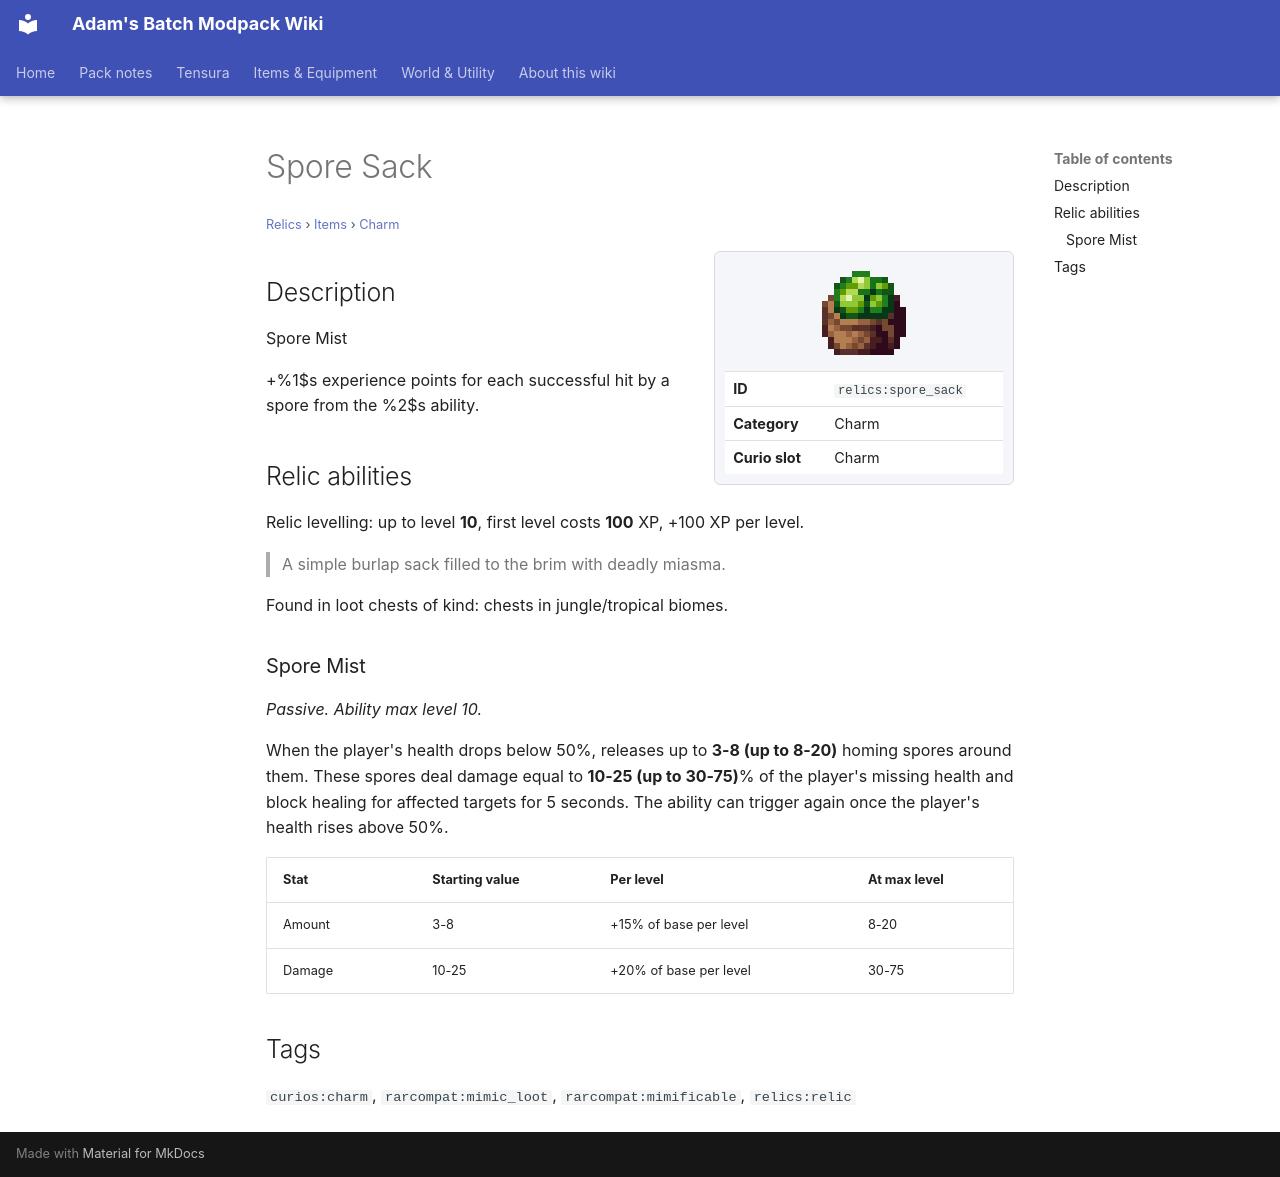

repository: Proteus-Nell/Adams-Batch-MC-Modpack-Wiki · page: relics/items/charm/spore-sack/index.html · generator: mkdocs

# Spore Sack

<small>[Relics](../../index.md) &rsaquo; [Items](../index.md) &rsaquo; [Charm](index.md)</small>

<div class="infobox" markdown>

![Spore Sack](../../../assets/icons/relics/item/spore_sack.png)

| | |
|---|---|
| **ID** | `relics:spore_sack` |
| **Category** | Charm |
| **Curio slot** | Charm |

</div>

## Description

Spore Mist

+%1$s experience points for each successful hit by a spore from the %2$s ability.

## Relic abilities

Relic levelling: up to level **10**, first level costs **100** XP, +100 XP per level.

> A simple burlap sack filled to the brim with deadly miasma.

Found in loot chests of kind: chests in jungle/tropical biomes.

### Spore Mist

*Passive. Ability max level 10.*

When the player's health drops below 50%, releases up to **3-8 (up to 8-20)** homing spores around them. These spores deal damage equal to **10-25 (up to 30-75)**% of the player's missing health and block healing for affected targets for 5 seconds. The ability can trigger again once the player's health rises above 50%.

| Stat | Starting value | Per level | At max level |
|---|---|---|---|
| Amount | 3-8 | +15% of base per level | 8-20 |
| Damage | 10-25 | +20% of base per level | 30-75 |

## Tags

`curios:charm`, `rarcompat:mimic_loot`, `rarcompat:mimificable`, `relics:relic`
